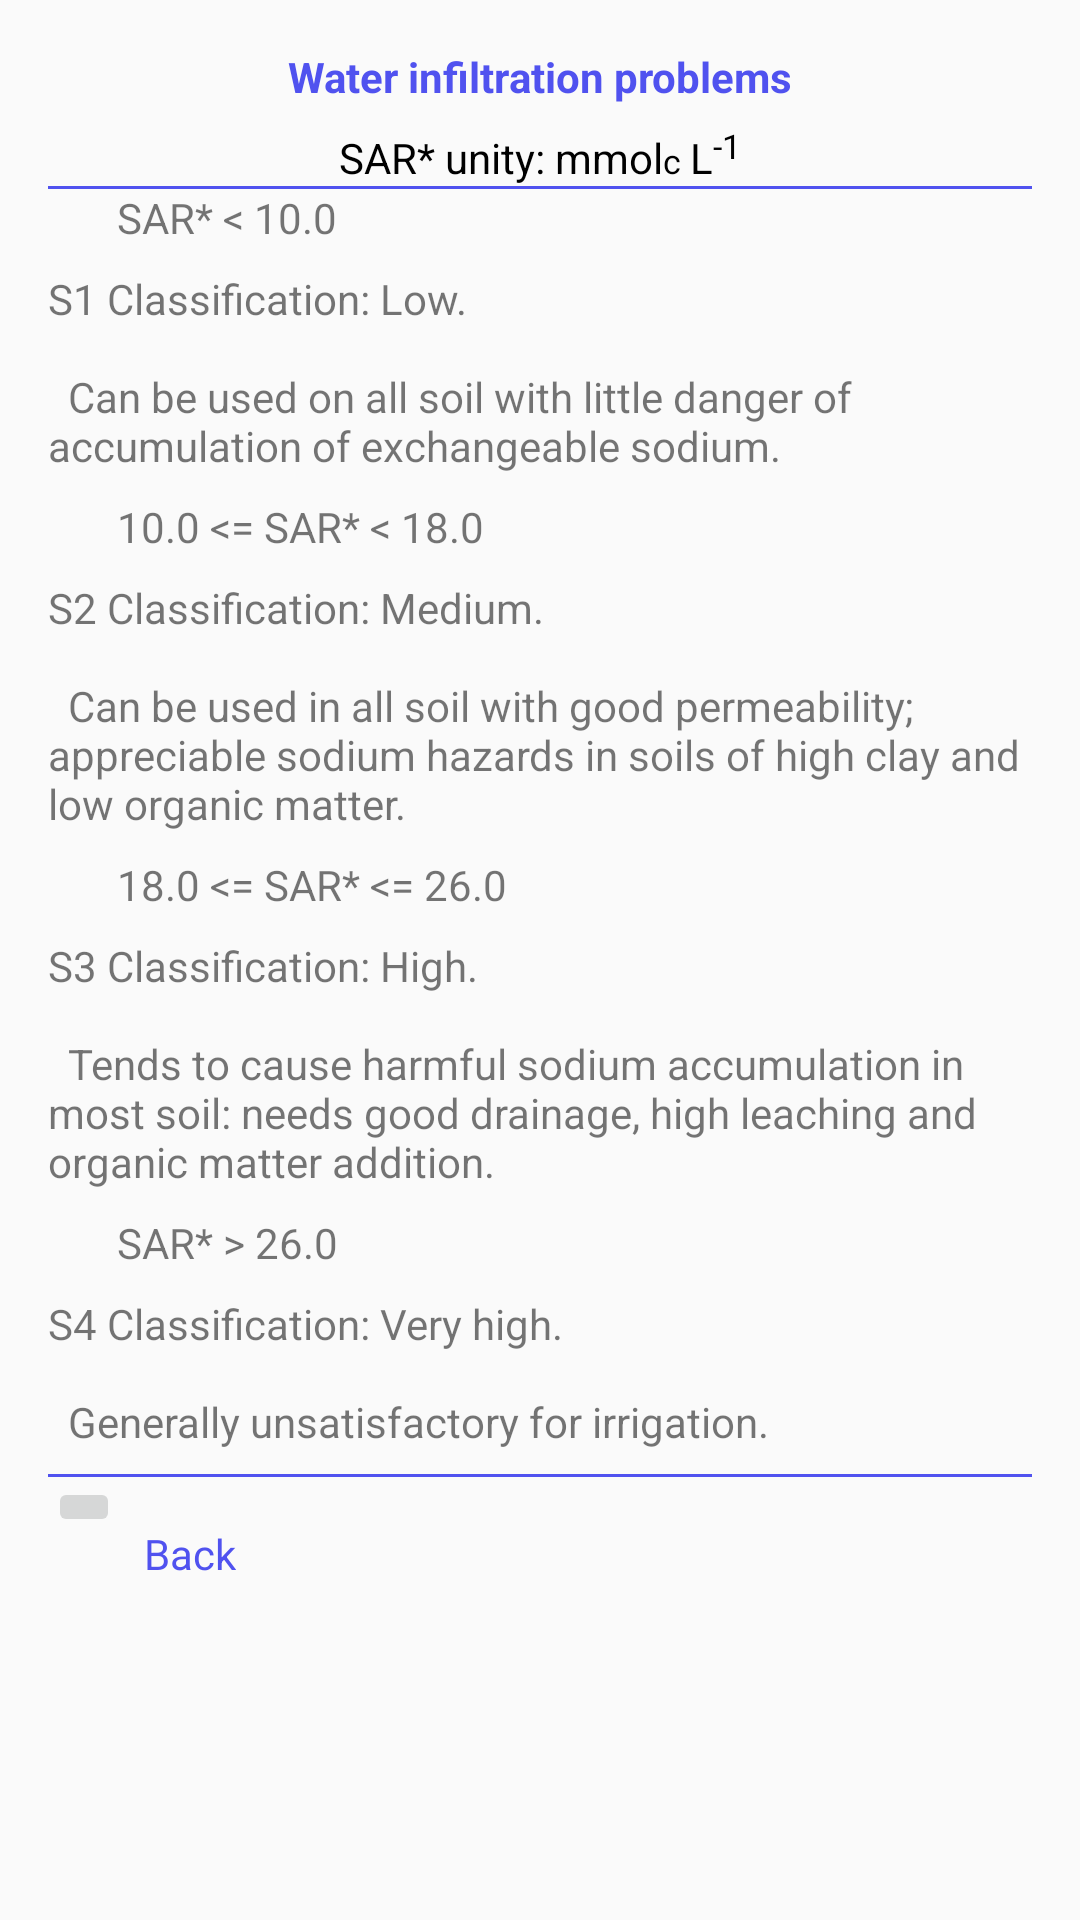

Layout XML and referenced resources for this Android screen:
<!-- AndroidManifest.xml: activity theme AppTheme.PopupTheme -->
<!-- res/layout/activity_sar.xml -->
<?xml version="1.0" encoding="utf-8"?>
<ScrollView xmlns:android="http://schemas.android.com/apk/res/android"
    xmlns:app="http://schemas.android.com/apk/res-auto"
    xmlns:tools="http://schemas.android.com/tools"
    android:layout_width="match_parent"
    android:layout_height="match_parent"
    tools:context=".info_activities.SarActivity">

    <androidx.constraintlayout.widget.ConstraintLayout
        android:layout_width="match_parent"
        android:layout_height="wrap_content"
        android:padding="8dp">

        <TextView
            android:id="@+id/textView56"
            android:layout_width="wrap_content"
            android:layout_height="wrap_content"
            android:layout_marginEnd="8dp"
            android:layout_marginLeft="8dp"
            android:layout_marginRight="8dp"
            android:layout_marginStart="8dp"
            android:layout_marginTop="8dp"
            android:gravity="center"
            android:text="@string/ras_titulo"
            android:textColor="@color/colorPrimary"
            android:textStyle="bold"
            app:layout_constraintEnd_toEndOf="parent"
            app:layout_constraintStart_toStartOf="parent"
            app:layout_constraintTop_toTopOf="parent" />

        <View
            android:id="@+id/view8"
            android:layout_width="match_parent"
            android:layout_height="1dp"
            android:layout_marginEnd="8dp"
            android:layout_marginLeft="8dp"
            android:layout_marginRight="8dp"
            android:layout_marginStart="8dp"
            android:background="@color/colorPrimary"
            app:layout_constraintEnd_toEndOf="parent"
            app:layout_constraintStart_toStartOf="parent"
            app:layout_constraintTop_toBottomOf="@+id/textView65" />

        <ImageView
            android:id="@+id/imageView2"
            android:layout_width="15dp"
            android:layout_height="15dp"
            android:layout_marginLeft="8dp"
            android:layout_marginStart="8dp"
            android:layout_marginTop="3dp"
            app:layout_constraintStart_toStartOf="parent"
            app:layout_constraintTop_toTopOf="@+id/textView57"
            app:srcCompat="@drawable/status_ok" />

        <TextView
            android:id="@+id/textView57"
            android:layout_width="wrap_content"
            android:layout_height="wrap_content"
            android:layout_marginLeft="8dp"
            android:layout_marginStart="8dp"
            android:text="@string/ras_10_0"
            app:layout_constraintStart_toEndOf="@+id/imageView2"
            app:layout_constraintTop_toBottomOf="@+id/view8" />

        <TextView
            android:id="@+id/textView58"
            android:layout_width="0dp"
            android:layout_height="wrap_content"
            android:layout_marginTop="8dp"
            android:text="@string/S1"
            app:layout_constraintEnd_toEndOf="parent"
            app:layout_constraintStart_toStartOf="@+id/imageView2"
            app:layout_constraintTop_toBottomOf="@+id/textView57" />

        <ImageView
            android:id="@+id/imageView3"
            android:layout_width="15dp"
            android:layout_height="15dp"
            android:layout_marginLeft="8dp"
            android:layout_marginStart="8dp"
            android:layout_marginTop="3dp"
            app:layout_constraintStart_toStartOf="parent"
            app:layout_constraintTop_toTopOf="@+id/textView59"
            app:srcCompat="@drawable/status_caution" />

        <TextView
            android:id="@+id/textView59"
            android:layout_width="wrap_content"
            android:layout_height="wrap_content"
            android:layout_marginLeft="8dp"
            android:layout_marginStart="8dp"
            android:layout_marginTop="8dp"
            android:text="@string/_10_0_ras_18_0"
            app:layout_constraintStart_toEndOf="@+id/imageView2"
            app:layout_constraintTop_toBottomOf="@+id/textView58" />

        <TextView
            android:id="@+id/textView61"
            android:layout_width="0dp"
            android:layout_height="wrap_content"
            android:layout_marginTop="8dp"
            android:text="@string/S2"
            app:layout_constraintEnd_toEndOf="parent"
            app:layout_constraintStart_toStartOf="@+id/imageView3"
            app:layout_constraintTop_toBottomOf="@+id/textView59" />

        <ImageView
            android:id="@+id/imageView5"
            android:layout_width="15dp"
            android:layout_height="15dp"
            android:layout_marginTop="3dp"
            app:layout_constraintStart_toStartOf="@+id/imageView2"
            app:layout_constraintTop_toTopOf="@+id/textView60"
            app:srcCompat="@drawable/status_alert" />

        <TextView
            android:id="@+id/textView60"
            android:layout_width="wrap_content"
            android:layout_height="wrap_content"
            android:layout_marginTop="8dp"
            android:text="@string/_18_0_ras_26_0"
            app:layout_constraintStart_toStartOf="@+id/textView59"
            app:layout_constraintTop_toBottomOf="@+id/textView61" />

        <TextView
            android:id="@+id/textView62"
            android:layout_width="0dp"
            android:layout_height="wrap_content"
            android:layout_marginTop="8dp"
            android:text="@string/S3"
            app:layout_constraintEnd_toEndOf="parent"
            app:layout_constraintStart_toStartOf="@+id/imageView5"
            app:layout_constraintTop_toBottomOf="@+id/textView60" />

        <View
            android:id="@+id/view13"
            android:layout_width="match_parent"
            android:layout_height="1dp"
            android:layout_marginEnd="8dp"
            android:layout_marginLeft="8dp"
            android:layout_marginRight="8dp"
            android:layout_marginStart="8dp"
            android:layout_marginTop="8dp"
            android:background="@color/colorPrimary"
            app:layout_constraintEnd_toEndOf="parent"
            app:layout_constraintHorizontal_bias="0.0"
            app:layout_constraintStart_toStartOf="parent"
            app:layout_constraintTop_toBottomOf="@+id/textView64" />

        <ImageView
            android:id="@+id/imageView4"
            android:layout_width="15dp"
            android:layout_height="15dp"
            android:layout_marginTop="3dp"
            app:layout_constraintStart_toStartOf="@+id/imageView2"
            app:layout_constraintTop_toTopOf="@+id/textView63"
            app:srcCompat="@drawable/status_danger" />

        <TextView
            android:id="@+id/textView63"
            android:layout_width="wrap_content"
            android:layout_height="wrap_content"
            android:layout_marginTop="8dp"
            android:text="@string/ras_26_0"
            app:layout_constraintStart_toStartOf="@+id/textView60"
            app:layout_constraintTop_toBottomOf="@+id/textView62" />

        <TextView
            android:id="@+id/textView64"
            android:layout_width="0dp"
            android:layout_height="wrap_content"
            android:layout_marginTop="8dp"
            android:text="@string/S4"
            app:layout_constraintEnd_toEndOf="parent"
            app:layout_constraintStart_toStartOf="@+id/imageView4"
            app:layout_constraintTop_toBottomOf="@+id/textView63" />

        <TextView
            android:id="@+id/textView65"
            android:layout_width="wrap_content"
            android:layout_height="wrap_content"
            android:layout_marginEnd="8dp"
            android:layout_marginLeft="8dp"
            android:layout_marginRight="8dp"
            android:layout_marginStart="8dp"
            android:layout_marginTop="8dp"
            android:text="@string/ras_unidade"
            android:textColor="@android:color/black"
            app:layout_constraintEnd_toEndOf="parent"
            app:layout_constraintStart_toStartOf="parent"
            app:layout_constraintTop_toBottomOf="@+id/textView56" />

        <ImageButton
            android:id="@+id/BUTTON_BACK1"
            android:layout_width="wrap_content"
            android:layout_height="wrap_content"
            android:layout_marginLeft="8dp"
            android:layout_marginStart="8dp"
            app:layout_constraintStart_toStartOf="parent"
            app:layout_constraintTop_toBottomOf="@+id/view13"
            app:srcCompat="@drawable/back_button" />

        <TextView
            android:id="@+id/textView66"
            android:layout_width="wrap_content"
            android:layout_height="wrap_content"
            android:layout_marginLeft="8dp"
            android:layout_marginStart="8dp"
            android:layout_marginTop="16dp"
            android:text="@string/voltar"
            android:textColor="@color/colorPrimary"
            app:layout_constraintStart_toEndOf="@+id/BUTTON_BACK1"
            app:layout_constraintTop_toTopOf="@+id/BUTTON_BACK1" />

    </androidx.constraintlayout.widget.ConstraintLayout>
</ScrollView>
<!-- resources referenced by this layout -->
<resources>
  <color name="colorPrimary">#5052ef</color>
  <!-- drawable back_button: png bitmap (drawable-hdpi, 376 bytes) -->
  <!-- drawable status_alert: png bitmap (drawable, 471 bytes) -->
  <!-- drawable status_caution: png bitmap (drawable-hdpi, 1725 bytes) -->
  <!-- drawable status_danger: png bitmap (drawable-hdpi, 2009 bytes) -->
  <!-- drawable status_ok: png bitmap (drawable-hdpi, 1777 bytes) -->
  <string name="S1">S1 Classification: Low. \n\n\tCan be used on all soil with little danger of accumulation of exchangeable sodium.</string>
  <string name="S2">S2 Classification: Medium. \n\n\tCan be used in all soil with good permeability; appreciable sodium hazards in soils of high clay and low organic matter.</string>
  <string name="S3">S3 Classification: High. \n\n\tTends to cause harmful sodium accumulation in most soil: needs good drainage, high leaching and organic matter addition.</string>
  <string name="S4">S4 Classification: Very high. \n\n\tGenerally unsatisfactory for irrigation.</string>
  <string name="_10_0_ras_18_0">10.0 &lt;= SAR* &lt; 18.0</string>
  <string name="_18_0_ras_26_0">18.0 &lt;= SAR* &lt;= 26.0</string>
  <string name="ras_10_0">SAR* &lt; 10.0</string>
  <string name="ras_26_0">SAR* &gt; 26.0</string>
  <string name="ras_titulo">Water infiltration problems</string>
  <string name="ras_unidade">SAR* unity: mmol<small>c</small> L<sup><small>-1</small></sup></string>
  <string name="voltar">Back</string>
  <style name="AppTheme.PopupTheme">
          <item name="android:windowIsFloating">true</item>
          <item name="android:windowCloseOnTouchOutside">true</item>
          <item name="windowActionBar">false</item>
          <item name="windowNoTitle">true</item>
      </style>
</resources>
